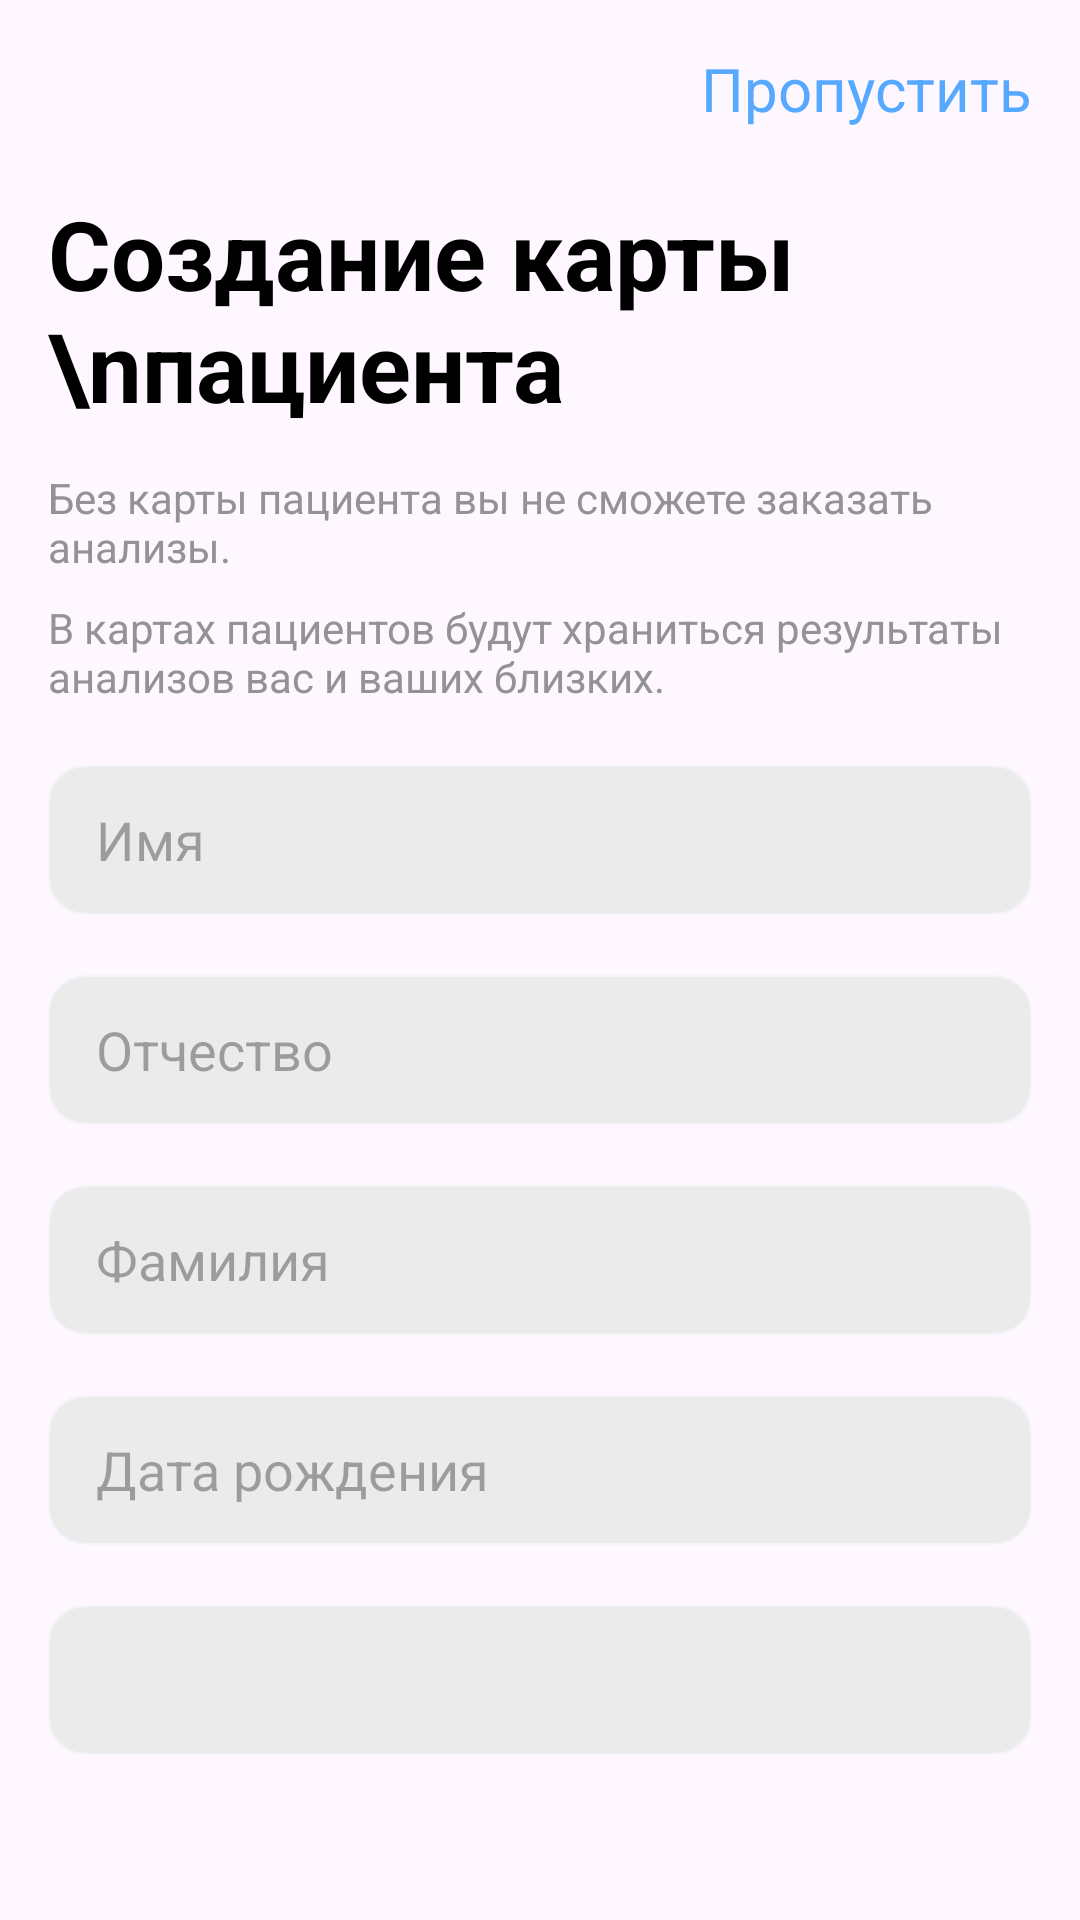

Layout XML and referenced resources for this Android screen:
<!-- AndroidManifest.xml: application theme Theme.MedicApp_vip -->
<!-- res/layout/fragment_create_card.xml -->
<?xml version="1.0" encoding="utf-8"?>
<androidx.constraintlayout.widget.ConstraintLayout xmlns:android="http://schemas.android.com/apk/res/android"
    xmlns:tools="http://schemas.android.com/tools"
    android:layout_width="match_parent"
    android:layout_height="match_parent"
    xmlns:app="http://schemas.android.com/apk/res-auto"
    tools:context=".view.fragments.CreateCardFragment">


    <TextView
        android:id="@+id/miss"
        android:layout_width="wrap_content"
        android:layout_height="wrap_content"
        android:text="Пропустить"
        android:textColor="@color/blue_main"
        android:textSize="20sp"
        android:textFontWeight="600"
        app:layout_constraintStart_toStartOf="parent"
        app:layout_constraintTop_toTopOf="parent"
        app:layout_constraintEnd_toEndOf="parent"
        app:layout_constraintHorizontal_bias="1"
        android:layout_marginEnd="16dp"
        android:layout_marginTop="16dp"

        />
    <LinearLayout

        android:orientation="vertical"
        android:layout_width="match_parent"
        android:layout_height="wrap_content"
        android:layout_marginTop="20dp"
        android:layout_marginHorizontal="16dp"
        app:layout_constraintTop_toBottomOf="@id/miss"
        >
        <TextView
            android:id="@+id/text1"
            android:layout_width="wrap_content"
            android:layout_height="wrap_content"
            android:text="Создание карты \nпациента"
            android:textColor="@color/black"
            android:textSize="32sp"
            android:textStyle="bold"
            android:lines="2"
            />

        <TextView
            android:id="@+id/text2"
            android:layout_width="wrap_content"
            android:layout_height="wrap_content"
            android:text="Без карты пациента вы не сможете заказать анализы."
            android:textColor="@color/Caption"
            android:textSize="14sp"
            android:layout_marginTop="13dp"
            />

        <TextView
            android:id="@+id/text3"
            android:layout_width="wrap_content"
            android:layout_height="wrap_content"
            android:text="В картах пациентов будут храниться результаты анализов вас и ваших близких."
            android:textColor="@color/Caption"
            android:textSize="14sp"
            android:layout_marginTop="8dp"
            />

        <EditText
            android:id="@+id/et_name"
            android:layout_width="match_parent"
            android:layout_height="50dp"
            android:background="@drawable/et_style_selector"
            android:layout_marginTop="20dp"
            android:hint="Имя"
            android:textColor="@color/black"
            android:paddingHorizontal="16dp"
            />

        <EditText
            android:id="@+id/et_middlename"
            android:layout_width="match_parent"
            android:layout_height="50dp"
            android:background="@drawable/et_style_selector"
            android:layout_marginTop="20dp"
            android:hint="Отчество"
            android:textColor="@color/black"
            android:paddingHorizontal="16dp"
            />

        <EditText
            android:id="@+id/et_lastname"
            android:layout_width="match_parent"
            android:layout_height="50dp"
            android:background="@drawable/et_style_selector"
            android:layout_marginTop="20dp"
            android:hint="Фамилия"
            android:textColor="@color/black"
            android:paddingHorizontal="16dp"
            />
        <EditText
            android:id="@+id/et_birthday"
            android:layout_width="match_parent"
            android:layout_height="50dp"
            android:background="@drawable/et_style_selector"
            android:layout_marginTop="20dp"
            android:hint="Дата рождения"
            android:textColor="@color/black"
            android:paddingHorizontal="16dp"
            android:inputType="date"
            />

        <Spinner
            android:id="@+id/floor_s"
            android:layout_width="match_parent"
            android:layout_height="50dp"
            android:background="@drawable/et_style_selector"
            android:layout_marginTop="20dp"
            android:paddingHorizontal="16dp"
            />

        <androidx.appcompat.widget.AppCompatButton
            android:id="@+id/continue_btn"
            android:layout_width="match_parent"
            android:layout_height="60dp"
            android:layout_marginTop="60dp"
            android:background="@drawable/btn_selector_style"
            android:text="Создать"
            android:textSize="17sp"
            android:textColor="@color/white"
            style="?android:attr/borderlessButtonStyle"
            android:textAllCaps="false"

            />
    </LinearLayout>


</androidx.constraintlayout.widget.ConstraintLayout>
<!-- resources referenced by this layout -->
<resources>
  <color name="Caption">#939396</color>
  <color name="black">#FF000000</color>
  <color name="blue_main">#57A9FF</color>
  <color name="white">#FFFFFFFF</color>
  <!-- drawable btn_selector_style (drawable) -->
  <?xml version="1.0" encoding="utf-8"?>
  <selector xmlns:android="http://schemas.android.com/apk/res/android">
      <item android:state_enabled="false">
          <shape>
              <corners android:radius="12dp"/>
              <solid android:color="@color/accent_inactive"/>
          </shape>
      </item>
      <item android:state_enabled="true">
          <shape>
              <corners android:radius="12dp"/>
              <solid android:color="@color/accent"/>
          </shape>
      </item>
  </selector>
  <!-- drawable et_style_selector (drawable) -->
  <?xml version="1.0" encoding="utf-8"?>
  <selector xmlns:android="http://schemas.android.com/apk/res/android">
      <item android:state_activated="false">
          <shape>
              <corners android:radius="12dp"/>
              <solid android:color="@color/Input_Stroke"/>
              <stroke android:width="0.7dp" android:color="@color/Input_BG"/>
          </shape>
      </item>
      <item android:state_activated="true">
          <shape>
              <stroke android:width="0.7dp" android:color="@color/Caption_low"/>
              <corners android:radius="12dp"/>
              <solid android:color="@color/Input_Stroke"/>
          </shape>
      </item>
  </selector>
  <style name="Theme.MedicApp_vip" parent="Base.Theme.MedicApp_vip" />
  <color name="accent_inactive">#C9D4FB</color>
  <color name="accent">#1A6FEE</color>
  <color name="Input_Stroke">#EBEBEB</color>
  <color name="Input_BG">#F5F5F9</color>
  <color name="Caption_low">#AEAEB1</color>
  <style name="Base.Theme.MedicApp_vip" parent="Theme.Material3.DayNight.NoActionBar">
          
          
          <item name="colorPrimary">@color/white</item>
      </style>
</resources>
